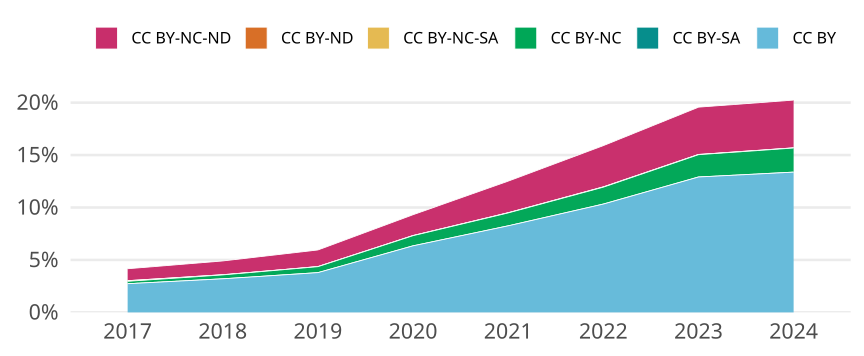

The table this chart was drawn from, first rows:
cr_year, cc, cc_total, jn_all, prop
2017, CC BY, 28951, 1058653, 0.02735
2017, CC BY-SA, 0, NA, 0
2017, CC BY-NC, 2404, 1058653, 0.002271
2017, CC BY-NC-SA, 674, 1058653, 6.36658092878403e-4
2017, CC BY-ND, 7, 1058653, 6.612176038796471e-6
2017, CC BY-NC-ND, 12011, 1058653, 0.01135
2018, CC BY, 35112, 1096813, 0.03201
2018, CC BY-SA, 3, 1096813, 2.7351973399294135e-6
2018, CC BY-NC, 4064, 1096813, 0.003705
2018, CC BY-NC-SA, 194, 1096813, 1.7687609464876874e-4
2018, CC BY-ND, 0, NA, 0
2018, CC BY-NC-ND, 14422, 1096813, 0.01315
2019, CC BY, 43069, 1136500, 0.0379
2019, CC BY-SA, 0, NA, 0
2019, CC BY-NC, 6468, 1136500, 0.005691
2019, CC BY-NC-SA, 102, 1136500, 8.974923009238892e-5
2019, CC BY-ND, 8, 1136500, 7.039155301363836e-6
2019, CC BY-NC-ND, 18001, 1136500, 0.01584
2020, CC BY, 77396, 1219521, 0.06346
2020, CC BY-SA, 1, 1219521, 8.19994079642745e-7
2020, CC BY-NC, 11803, 1219521, 0.009678
2020, CC BY-NC-SA, 161, 1219521, 1.3201904682248194e-4
2020, CC BY-ND, 9, 1219521, 7.379946716784705e-6
2020, CC BY-NC-ND, 24224, 1219521, 0.01986
2021, CC BY, 104762, 1269254, 0.08254
2021, CC BY-SA, 0, NA, 0
2021, CC BY-NC, 15591, 1269254, 0.01228
2021, CC BY-NC-SA, 242, 1269254, 1.9066317695276124e-4
2021, CC BY-ND, 8, 1269254, 6.302914940587148e-6
2021, CC BY-NC-ND, 38255, 1269254, 0.03014
2022, CC BY, 128911, 1248133, 0.1033
2022, CC BY-SA, 14, 1248133, 1.1216753342792796e-5
2022, CC BY-NC, 20090, 1248133, 0.0161
2022, CC BY-NC-SA, 335, 1248133, 2.6840088355968475e-4
2022, CC BY-ND, 18, 1248133, 1.4421540012162165e-5
2022, CC BY-NC-ND, 49121, 1248133, 0.03936
2023, CC BY, 161993, 1254925, 0.1291
2023, CC BY-SA, 33, 1254925, 2.6296392214674184e-5
2023, CC BY-NC, 26641, 1254925, 0.02123
2023, CC BY-NC-SA, 286, 1254925, 2.2790206586050958e-4
2023, CC BY-ND, 28, 1254925, 2.2312090363965973e-5
2023, CC BY-NC-ND, 56575, 1254925, 0.04508
2024, CC BY, 60251, 450558, 0.1337
2024, CC BY-SA, 4, 450558, 8.877880317295442e-6
2024, CC BY-NC, 10355, 450558, 0.02298
2024, CC BY-NC-SA, 71, 450558, 1.575823756319941e-4
2024, CC BY-ND, 5, 450558, 1.1097350396619303e-5
2024, CC BY-NC-ND, 20518, 450558, 0.04554
